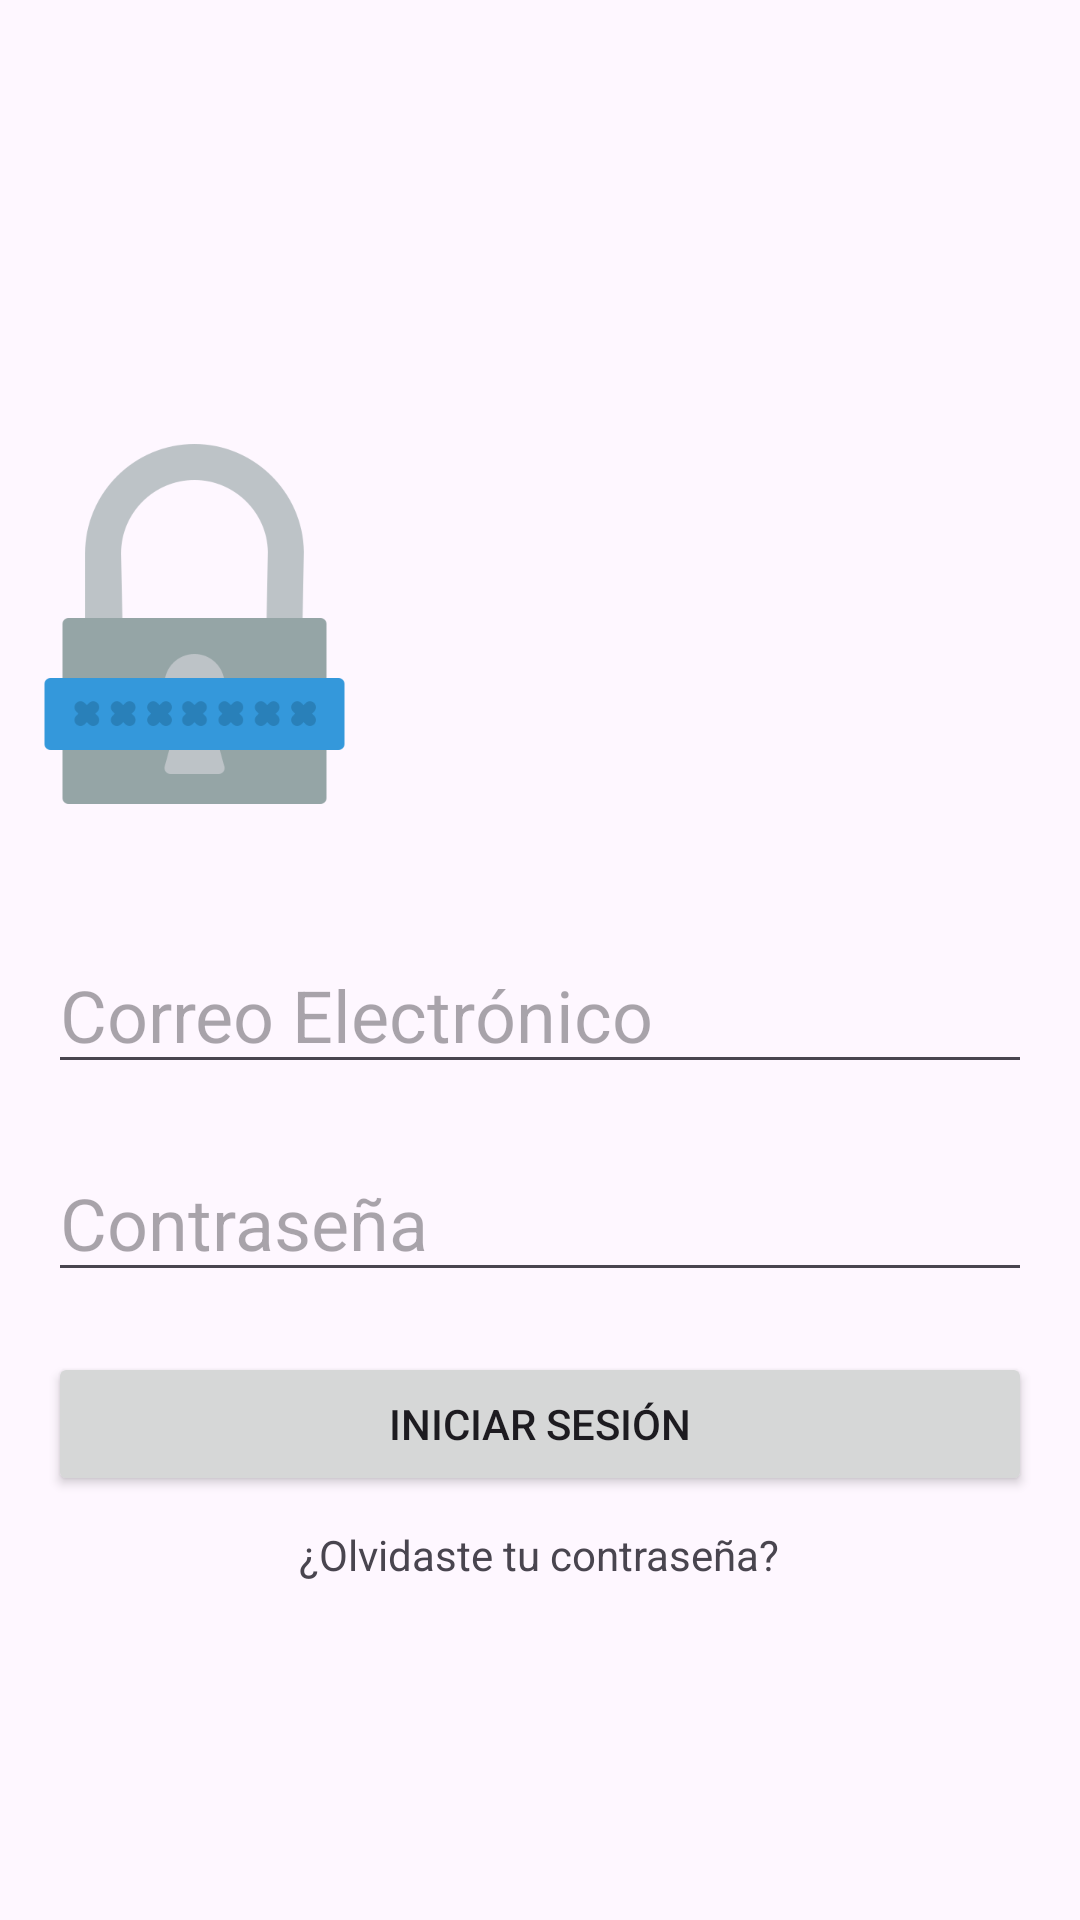

Android layout source for this screen:
<!-- AndroidManifest.xml: application theme Theme.PantallasApp -->
<!-- res/layout/activity_main.xml -->
<?xml version="1.0" encoding="utf-8"?>
<androidx.constraintlayout.widget.ConstraintLayout xmlns:android="http://schemas.android.com/apk/res/android"
    xmlns:app="http://schemas.android.com/apk/res-auto"
    xmlns:tools="http://schemas.android.com/tools"
    android:id="@+id/main"
    android:layout_width="match_parent"
    android:layout_height="match_parent"
    tools:context=".MainActivity">

    <LinearLayout
        android:id="@+id/linearLayout"
        android:layout_width="match_parent"
        android:layout_height="wrap_content"
        android:layout_marginTop="296dp"
        android:orientation="vertical"
        android:padding="16dp"
        app:layout_constraintEnd_toEndOf="parent"
        app:layout_constraintHorizontal_bias="0.0"
        app:layout_constraintStart_toStartOf="parent"
        app:layout_constraintTop_toTopOf="parent">


        <EditText
            android:id="@+id/email"
            android:layout_width="match_parent"
            android:layout_height="wrap_content"
            android:hint="Correo Electrónico"
            android:inputType="textEmailAddress"
            android:textSize="24sp" />

        <EditText
            android:id="@+id/password"
            android:layout_width="match_parent"
            android:layout_height="wrap_content"
            android:layout_marginTop="20dp"
            android:hint="Contraseña"
            android:inputType="textPassword"
            android:textSize="24sp" />

        <Button
            android:id="@+id/login_button"
            android:layout_width="match_parent"
            android:layout_height="wrap_content"
            android:layout_marginTop="20dp"
            android:text="Iniciar Sesión" />

        <TextView
            android:id="@+id/forgot_password"
            android:layout_width="wrap_content"
            android:layout_height="wrap_content"
            android:layout_gravity="center"
            android:layout_marginTop="10dp"
            android:text="¿Olvidaste tu contraseña?" />
    </LinearLayout>

    <ImageView
        android:id="@+id/imageView4"
        android:layout_width="239dp"
        android:layout_height="128dp"
        android:layout_marginTop="144dp"
        android:layout_marginEnd="176dp"
        app:layout_constraintEnd_toEndOf="parent"
        app:layout_constraintTop_toTopOf="parent"
        app:srcCompat="@drawable/contrasenas" />


</androidx.constraintlayout.widget.ConstraintLayout>
<!-- resources referenced by this layout -->
<resources>
  <!-- drawable contrasenas: png bitmap (drawable, 14142 bytes) -->
  <style name="Theme.PantallasApp" parent="Base.Theme.PantallasApp" />
  <style name="Base.Theme.PantallasApp" parent="Theme.Material3.DayNight.NoActionBar">
          
          
      </style>
</resources>
